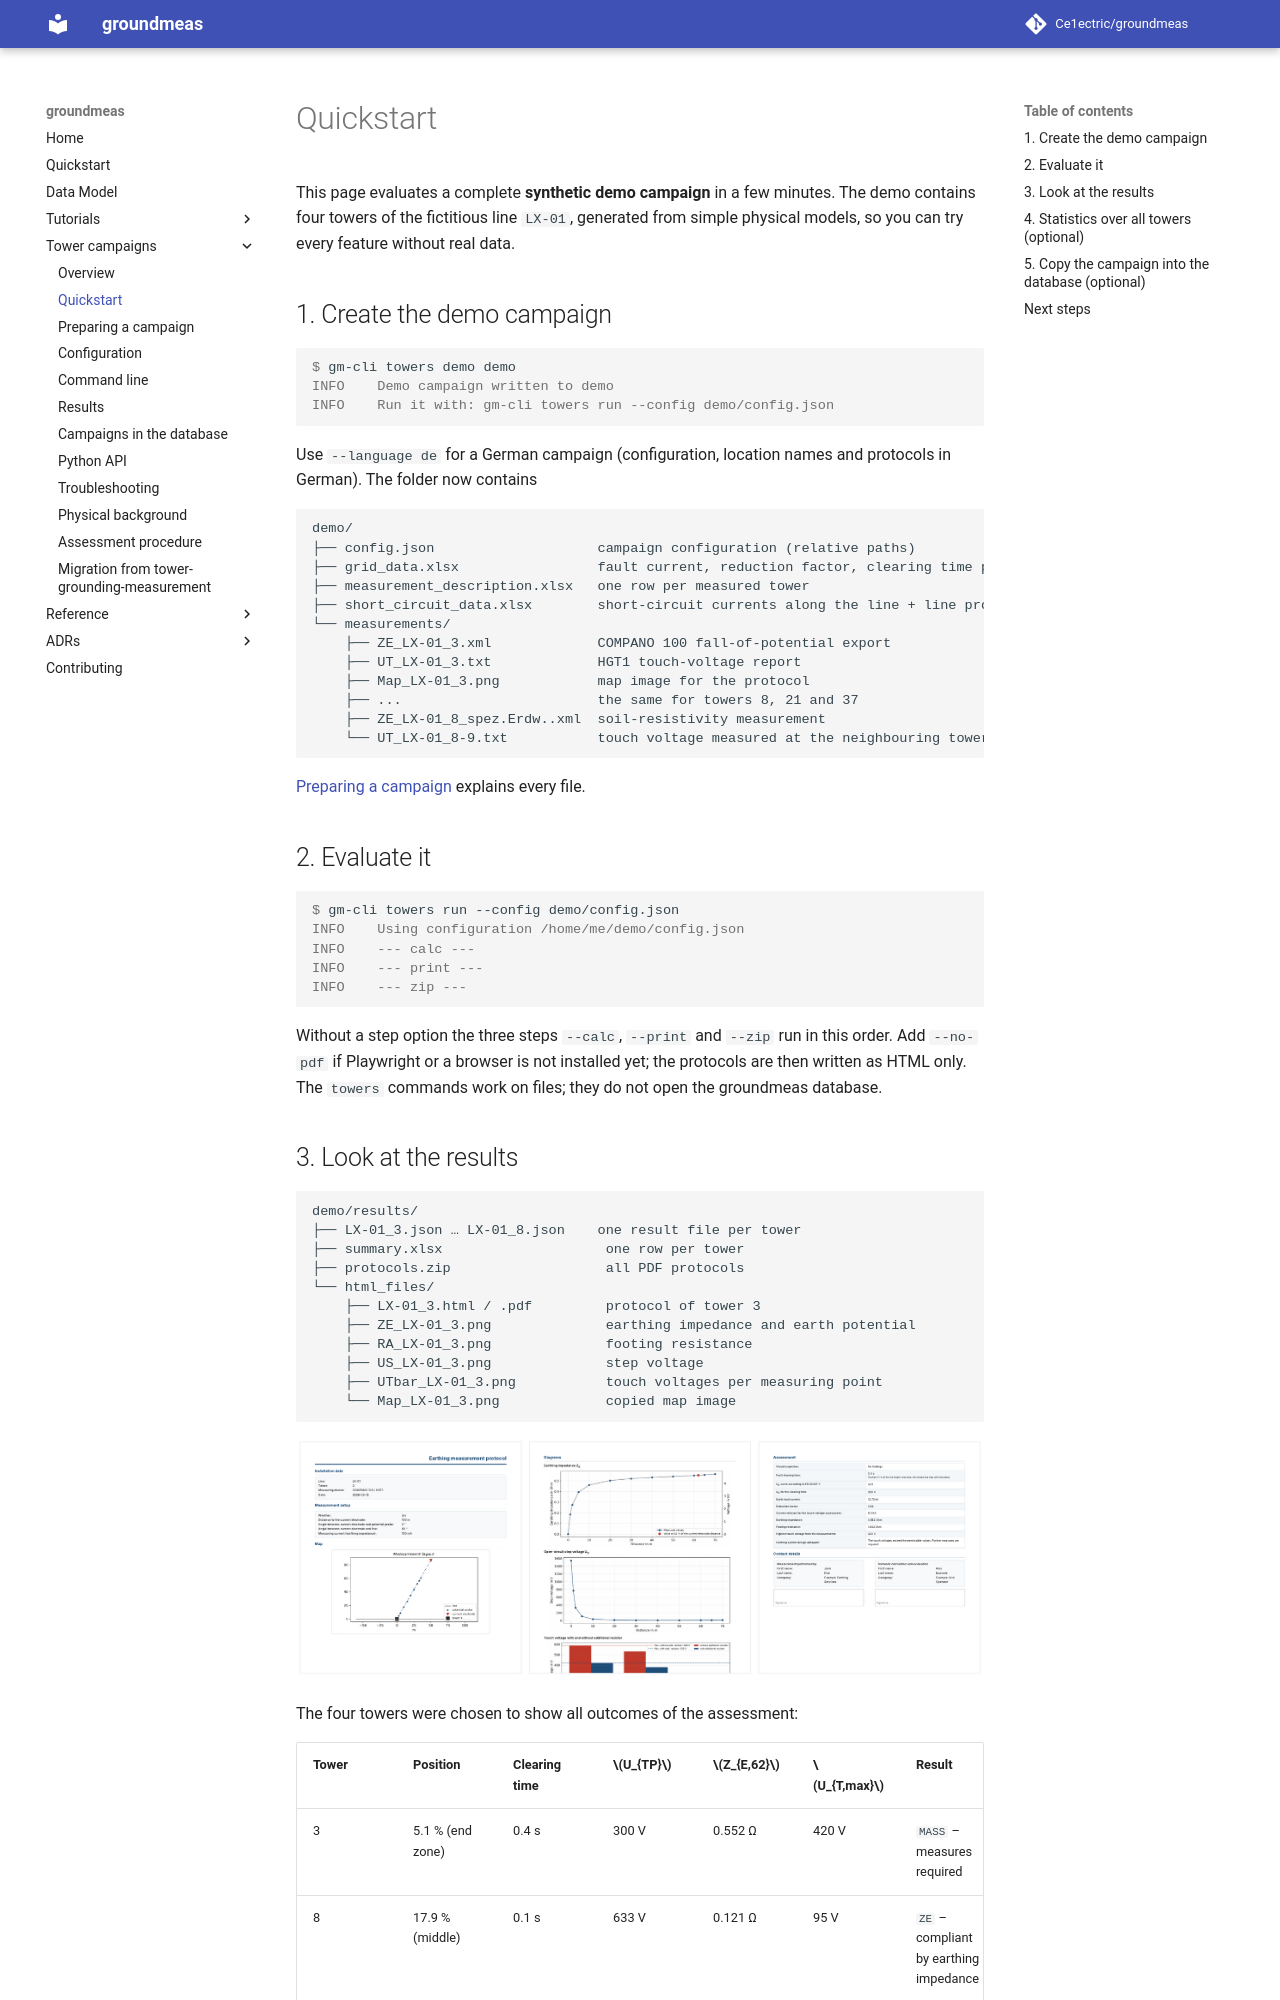

repository: Ce1ectric/groundmeas · page: towers/quickstart/index.html · generator: mkdocs

# Quickstart

This page evaluates a complete **synthetic demo campaign** in a few minutes.
The demo contains four towers of the fictitious line `LX-01`, generated from
simple physical models, so you can try every feature without real data.

## 1. Create the demo campaign

```console
$ gm-cli towers demo demo
INFO    Demo campaign written to demo
INFO    Run it with: gm-cli towers run --config demo/config.json
```

Use `--language de` for a German campaign (configuration, location names and
protocols in German). The folder now contains

```text
demo/
├── config.json                    campaign configuration (relative paths)
├── grid_data.xlsx                 fault current, reduction factor, clearing time per tower
├── measurement_description.xlsx   one row per measured tower
├── short_circuit_data.xlsx        short-circuit currents along the line + line protection
└── measurements/
    ├── ZE_LX-01_3.xml             COMPANO 100 fall-of-potential export
    ├── UT_LX-01_3.txt             HGT1 touch-voltage report
    ├── Map_LX-01_3.png            map image for the protocol
    ├── ...                        the same for towers 8, 21 and 37
    ├── ZE_LX-01_8_spez.Erdw..xml  soil-resistivity measurement
    └── UT_LX-01_8-9.txt           touch voltage measured at the neighbouring tower 9
```

[Preparing a campaign](campaign.md) explains every file.

## 2. Evaluate it

```console
$ gm-cli towers run --config demo/config.json
INFO    Using configuration /home/me/demo/config.json
INFO    --- calc ---
INFO    --- print ---
INFO    --- zip ---
```

Without a step option the three steps `--calc`, `--print` and `--zip` run in
this order. Add `--no-pdf` if Playwright or a browser is not installed yet;
the protocols are then written as HTML only. The `towers` commands work on
files; they do not open the groundmeas database.
